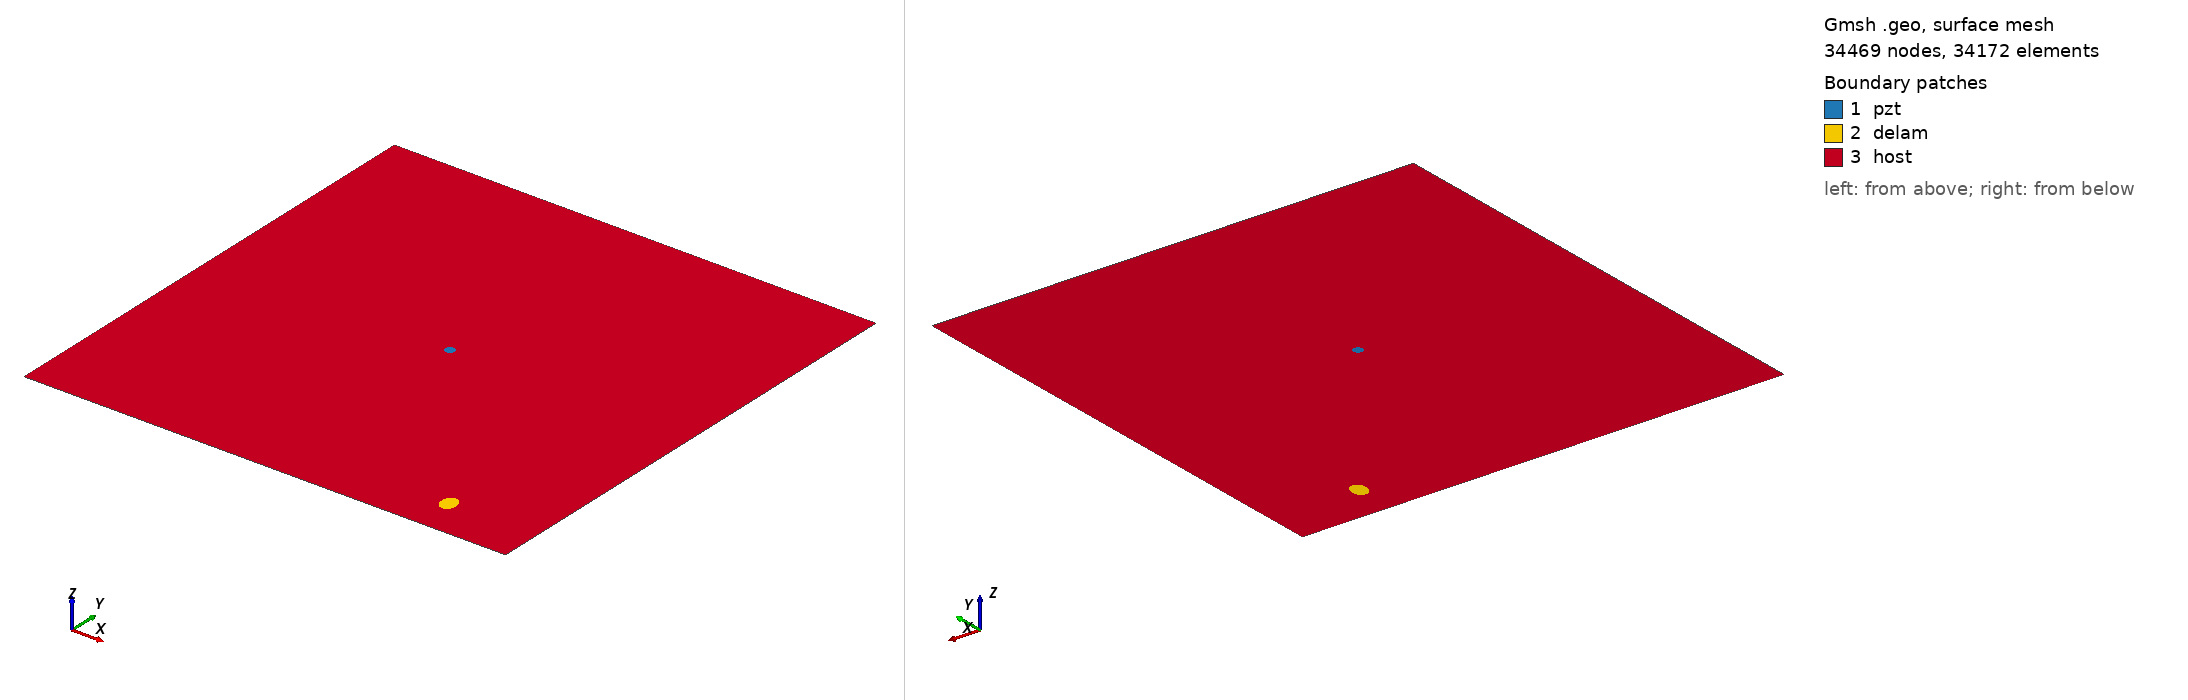

Gmsh geometry script, surface-meshed: 34469 nodes, 34172 surface elements. Boundary patches (legend numbers): 1 pzt, 2 delam, 3 host. Left view from above one corner, right view from below the opposite corner. Legend entries are the model's physical surfaces. The drawing asked Gmsh for element sizes between 1% and 20% of the model's largest extent; the script's own settings can give other sizes.

=== m1_rand_single_delam_187.geo (drawn) ===
SetFactory("OpenCASCADE");
L=0.500000; 
W=0.500000; 
a=0.010281; 
b=0.007736; 
x=0.409211; 
y=0.041551; 
alpha=0.553316 *Pi; 
r=0.005000; 
xpzt=0.250000; 
ypzt=0.250000; 
//+
Point(1) = {0, 0, 0, 1.0};
//+
Point(2) = {L, 0, 0, 1.0};
//+
Point(3) = {L, W, 0, 1.0};
//+
Point(4) = {0, W, 0, 1.0};
//+
Line(1) = {1, 2};
//+
Line(2) = {2, 3};
//+
Line(3) = {3, 4};
//+
Line(4) = {4, 1};
//+
Circle(5) = {xpzt, ypzt, -0, r, 0, 2*Pi};
//+
Ellipse(6) = {x, y, -0, a, b, 0, 2*Pi};
//+
Rotate {{0, 0, 1}, {x, y, 0}, alpha} {
  Curve{6}; 
}
//+
Curve Loop(1) = {4, 1, 2, 3};
//+
Curve Loop(2) = {6};
//+
Curve Loop(3) = {5};
//+
Curve Loop(4) = {6};
//+
Curve Loop(5) = {5};
//+
Plane Surface(1) = {5};
//+
Plane Surface(2) = {4};
//+
Plane Surface(3) = {1, 2, 3};
//+
Point(9) = {xpzt, ypzt, 0, 1.0};
//+
Point{9} In Surface {1};// mesh node at centre of pzt
//+
Physical Surface("pzt") = {1};
//+
Physical Surface("delam") = {2};
//+
Physical Surface("host") = {3};

Mesh.Algorithm = 6; // Frontal
Mesh.CharacteristicLengthFactor = 0.068000;
Mesh.CharacteristicLengthMin = 0.001000;
Mesh.CharacteristicLengthMax = 0.200000;
Mesh.RecombineAll = 1; // Apply recombination algorithm
Mesh.SubdivisionAlgorithm = 1; // 1: all quadrangles
Mesh.Smoothing = 1;
